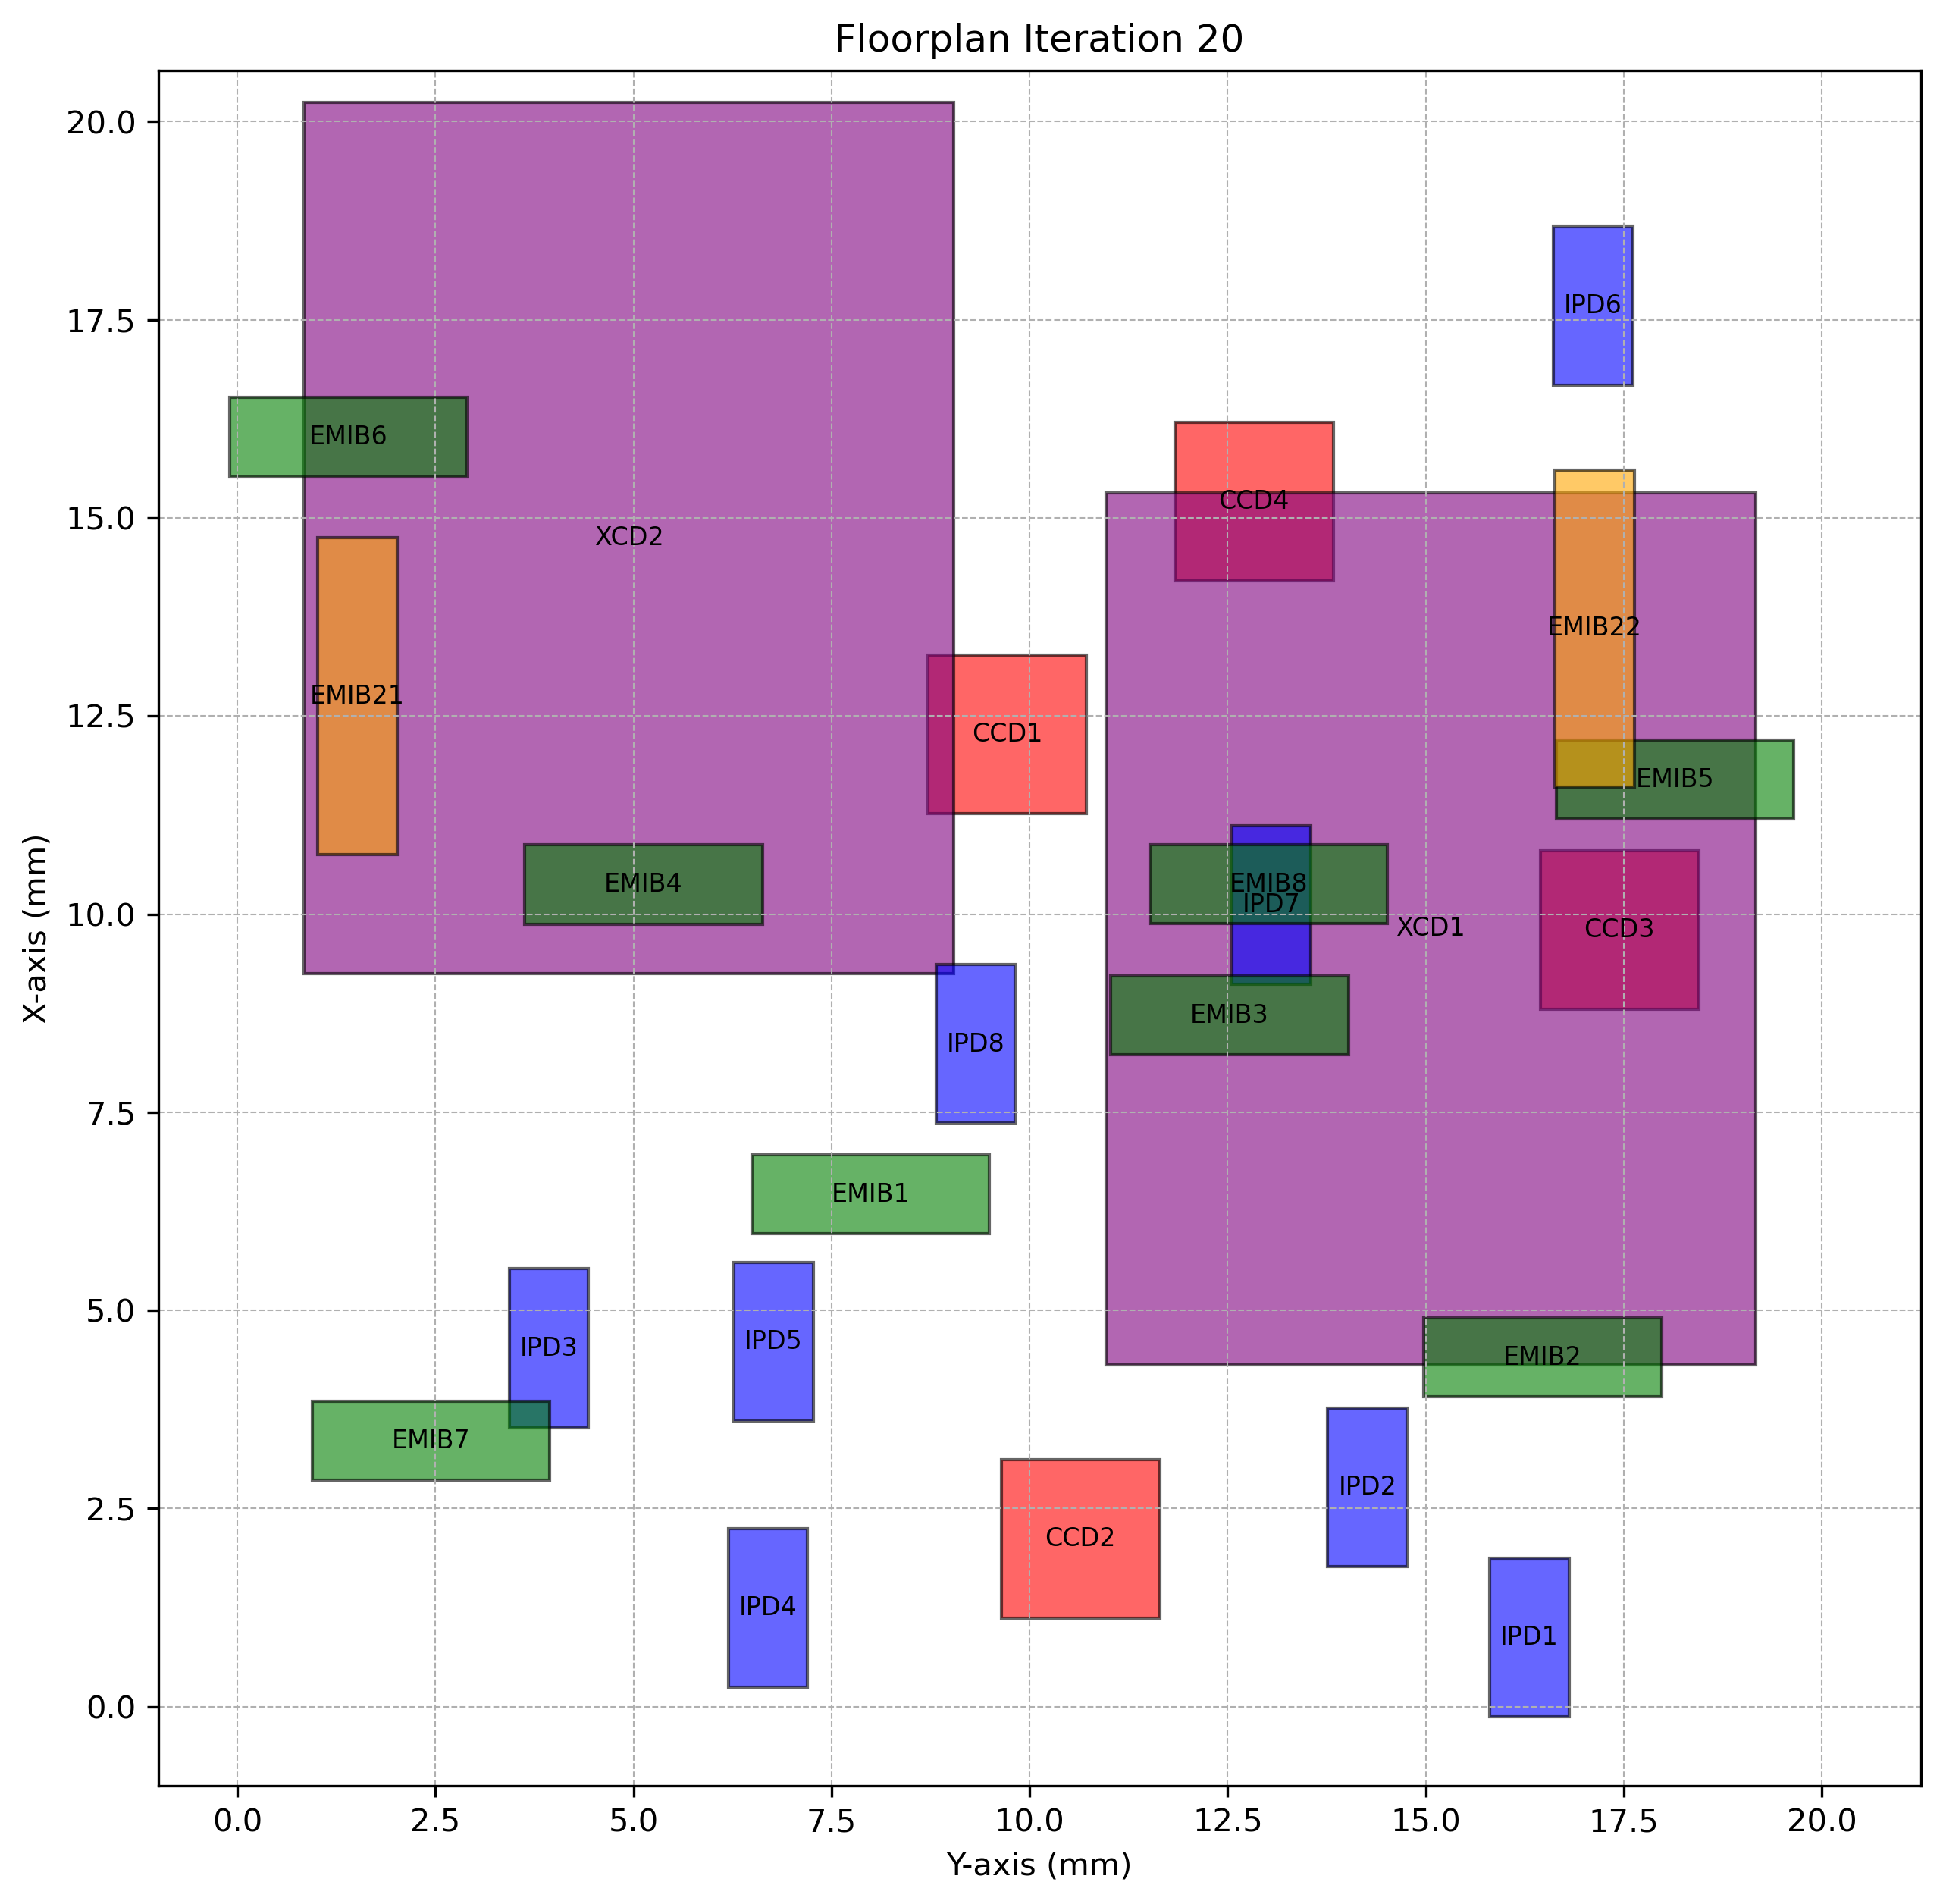

Values plotted in this chart, from the file beside it:
Chiplet_Type, Chiplet_Name, X_Position, Y_Position, Z_Position, Length, Breadth, Rotated
CCD, CCD1, 11.27, 8.72, 2, 2, 2.0, True
CCD, CCD2, 1.114, 9.64, 2, 2, 2.0, True
CCD, CCD3, 8.799, 16.44, 2, 2, 2.0, True
CCD, CCD4, 14.21, 11.83, 2, 2, 2.0, True
XCD, XCD1, 4.316, 10.96, 2, 11, 8.2, True
XCD, XCD2, 9.247, 0.8453, 2, 11, 8.2, True
IPD, IPD1, -0.1243, 15.81, 2, 2, 1.0, True
IPD, IPD2, 1.764, 13.76, 2, 2, 1.0, True
IPD, IPD3, 3.523, 3.432, 2, 2, 1.0, True
IPD, IPD4, 0.2486, 6.197, 2, 2, 1.0, True
IPD, IPD5, 3.604, 6.267, 2, 2, 1.0, True
IPD, IPD6, 16.68, 16.61, 2, 2, 1.0, True
IPD, IPD7, 9.114, 12.55, 2, 2, 1.0, True
IPD, IPD8, 7.36, 8.821, 2, 2, 1.0, True
EMIB, EMIB1, 5.965, 6.492, 1, 1, 3.0, False
EMIB, EMIB2, 3.906, 14.98, 1, 1, 3.0, False
EMIB, EMIB3, 8.221, 11.02, 1, 1, 3.0, False
EMIB, EMIB4, 9.876, 3.628, 1, 1, 3.0, False
EMIB, EMIB5, 11.2, 16.65, 1, 1, 3.0, False
EMIB, EMIB6, 15.52, -0.09855, 1, 1, 3.0, False
EMIB, EMIB7, 2.856, 0.9428, 1, 1, 3.0, False
EMIB, EMIB8, 9.88, 11.52, 1, 1, 3.0, False
EMIB2, EMIB21, 10.75, 1.018, 1, 4, 1.0, True
EMIB2, EMIB22, 11.61, 16.63, 1, 4, 1.0, True
